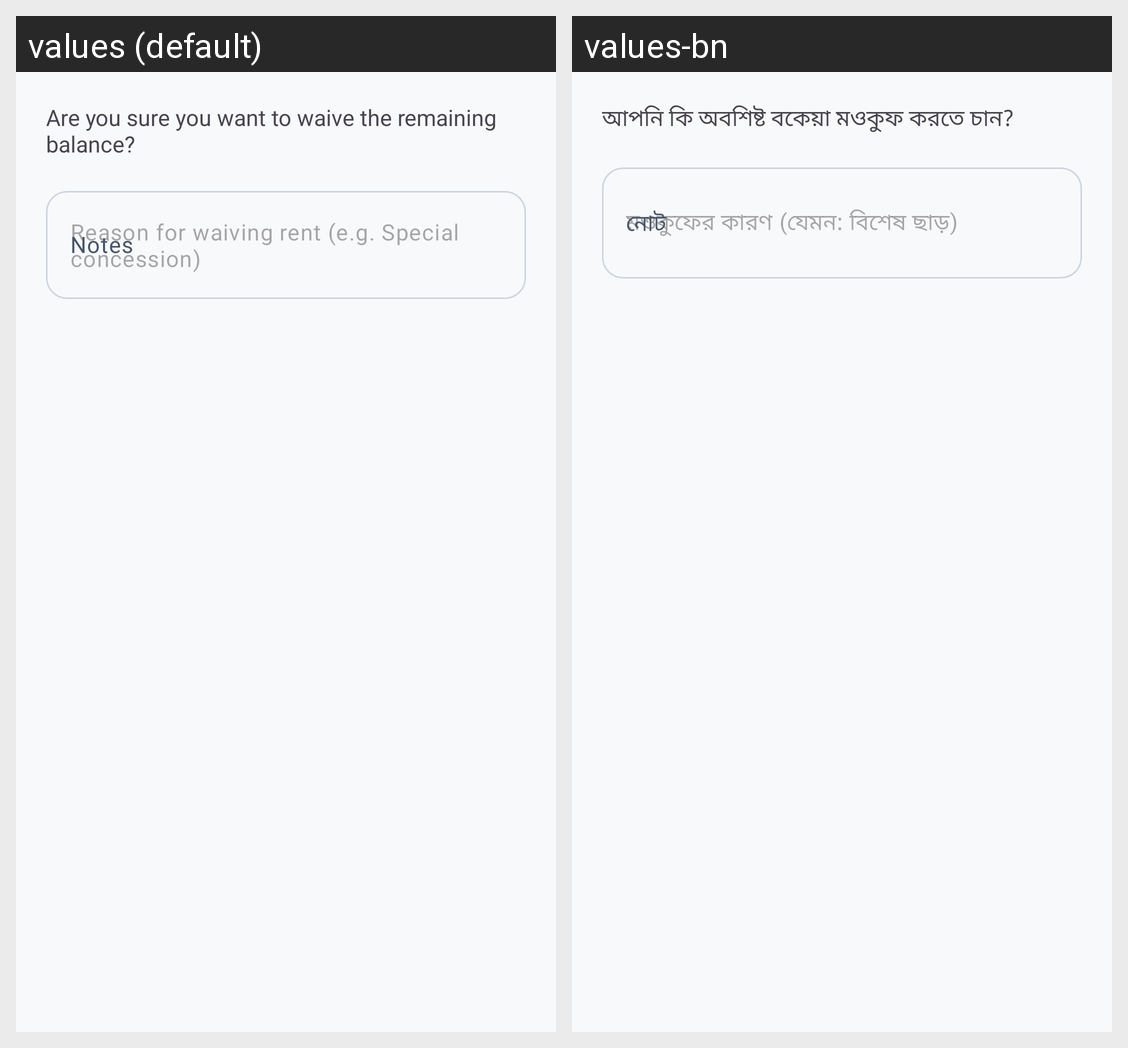

Here is an Android app screen in its default locale and in the app's own translations. Write out the translated-string differences for the strings that appear on this screen.
Android screen res/layout/dialog_waive_bill.xml rendered under 2 locales, left to right: values (default), values-bn. Device: Nexus 5 (rendered at 1080×1920; each locale shown at half size, 540×960, under a caption strip naming it); theme Theme.RobHouseRental.
Strings drawn on this screen, with the default value and each locale's value (text and hints the layout hard-codes, and strings that could not be matched under every locale, appear in the picture but are not listed):

waive_remaining_balance_confirm
  values: Are you sure you want to waive the remaining balance?
  values-bn: আপনি কি অবশিষ্ট বকেয়া মওকুফ করতে চান?

notes
  values: Notes
  values-bn: নোট
